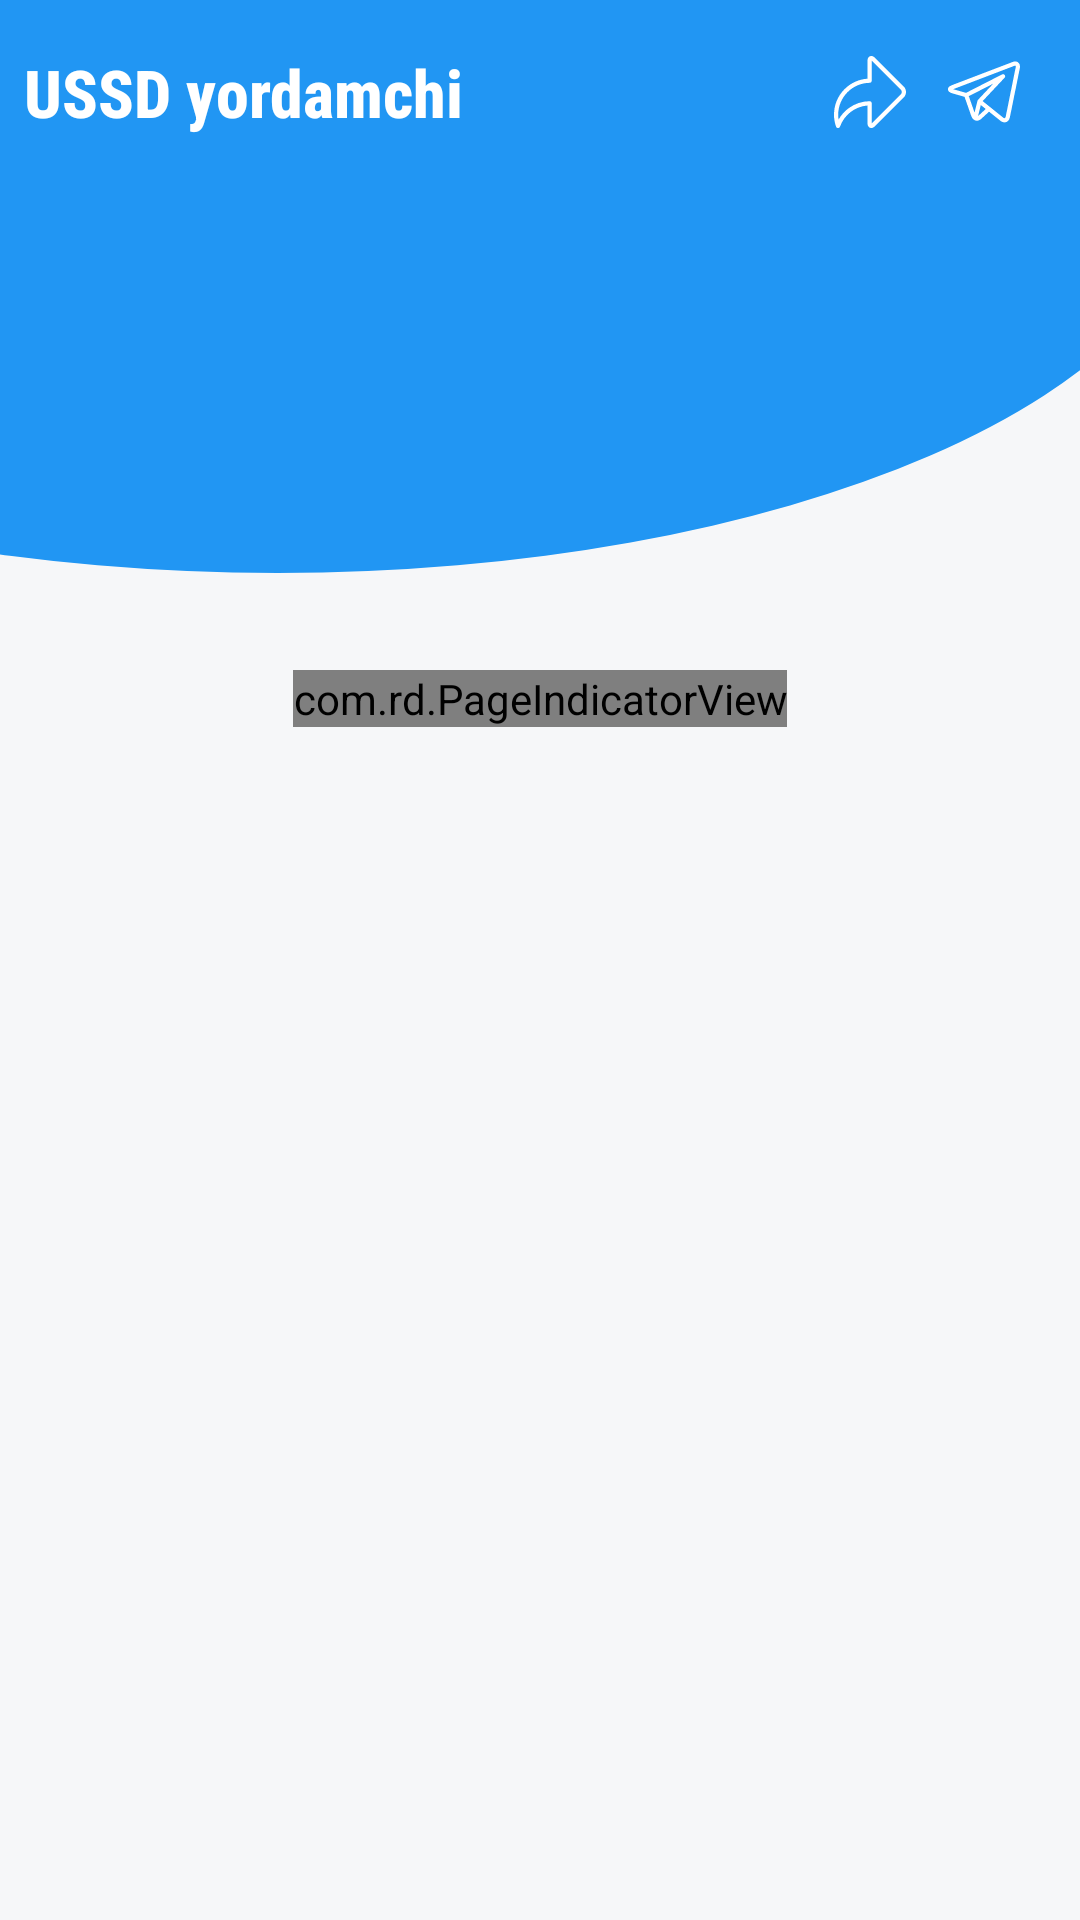

Layout XML and referenced resources for this Android screen:
<!-- AndroidManifest.xml: application theme Theme.USSDYordamchi -->
<!-- res/layout/fragment_start.xml -->
<?xml version="1.0" encoding="utf-8"?>
<androidx.constraintlayout.widget.ConstraintLayout xmlns:android="http://schemas.android.com/apk/res/android"
    xmlns:app="http://schemas.android.com/apk/res-auto"
    xmlns:tools="http://schemas.android.com/tools"
    android:id="@+id/homeBack"
    android:layout_width="match_parent"
    android:layout_height="match_parent"
    android:background="@drawable/ic_back_uzmobile">

    <androidx.appcompat.widget.LinearLayoutCompat
        android:layout_width="wrap_content"
        android:layout_height="wrap_content"
        android:layout_marginEnd="16dp"
        android:orientation="horizontal"
        app:layout_constraintBottom_toBottomOf="@id/title"
        app:layout_constraintRight_toRightOf="parent"
        app:layout_constraintTop_toTopOf="@id/title">

        <androidx.appcompat.widget.AppCompatImageButton
            android:id="@+id/share"
            android:layout_width="32dp"
            android:layout_height="32dp"
            android:background="?selectableItemBackgroundBorderless"
            android:src="@drawable/ic_share" />


        <androidx.appcompat.widget.AppCompatImageButton
            android:id="@+id/message"
            android:layout_width="32dp"
            android:layout_height="32dp"
            android:layout_marginStart="6dp"
            android:background="?selectableItemBackgroundBorderless"
            android:src="@drawable/ic_messenger"
            android:visibility="gone" />

        <androidx.appcompat.widget.AppCompatImageButton
            android:id="@+id/instagram"
            android:layout_width="32dp"
            android:layout_height="32dp"
            android:layout_marginStart="6dp"
            android:background="?selectableItemBackgroundBorderless"
            android:src="@drawable/ic_instagram"
            android:visibility="gone" />

        <androidx.appcompat.widget.AppCompatImageButton
            android:id="@+id/telegram"
            android:layout_width="32dp"
            android:layout_height="32dp"
            android:layout_marginStart="6dp"
            android:background="?selectableItemBackgroundBorderless"
            android:src="@drawable/ic_telegram" />


    </androidx.appcompat.widget.LinearLayoutCompat>

    <androidx.appcompat.widget.AppCompatTextView
        android:id="@+id/title"
        android:layout_width="wrap_content"
        android:layout_height="wrap_content"
        android:layout_marginStart="8dp"
        android:layout_marginTop="16dp"
        android:text="@string/app_name"
        android:textColor="@color/white"
        android:textSize="22sp"
        android:textStyle="bold"
        app:fontFamily="sans-serif-condensed-medium"
        app:layout_constraintLeft_toLeftOf="parent"
        app:layout_constraintTop_toTopOf="parent" />


    <androidx.viewpager2.widget.ViewPager2
        android:id="@+id/company_list"
        android:layout_width="match_parent"
        android:layout_height="170dp"
        android:layout_marginTop="8dp"
        android:clickable="true"
        android:focusable="true"
        app:layout_constraintLeft_toLeftOf="parent"
        app:layout_constraintRight_toRightOf="parent"
        app:layout_constraintTop_toBottomOf="@id/title"
        tools:layout_height="170dp" />

    <com.rd.PageIndicatorView
        android:id="@+id/pageIndicatorView"
        android:layout_width="wrap_content"
        android:layout_height="wrap_content"
        app:layout_constraintLeft_toLeftOf="parent"
        app:layout_constraintRight_toRightOf="parent"
        app:layout_constraintTop_toBottomOf="@id/company_list"
        app:piv_animationType="fill"
        app:piv_dynamicCount="true"
        app:piv_interactiveAnimation="true"
        app:piv_selectedColor="@color/black"
        app:piv_unselectedColor="@color/grey"
        app:piv_viewPager="@id/company_list" />


    <androidx.recyclerview.widget.RecyclerView
        android:id="@+id/service_list"
        android:layout_width="match_parent"
        android:layout_height="0dp"
        android:layout_marginBottom="6dp"
        app:layoutManager="androidx.recyclerview.widget.GridLayoutManager"
        app:layout_constraintBottom_toBottomOf="parent"
        app:layout_constraintTop_toBottomOf="@id/pageIndicatorView"
        app:spanCount="2"
        tools:itemCount="6"
        tools:listitem="@layout/item_service" />

    <ProgressBar
        android:id="@+id/progressBar"
        android:layout_width="wrap_content"
        android:layout_height="wrap_content"
        android:visibility="gone"
        app:layout_constraintBottom_toBottomOf="parent"
        app:layout_constraintLeft_toLeftOf="parent"
        app:layout_constraintRight_toRightOf="parent"
        app:layout_constraintTop_toTopOf="parent" />

</androidx.constraintlayout.widget.ConstraintLayout>
<!-- res/layout/item_service.xml (included above) -->
<?xml version="1.0" encoding="utf-8"?>
<androidx.constraintlayout.widget.ConstraintLayout xmlns:android="http://schemas.android.com/apk/res/android"
    xmlns:app="http://schemas.android.com/apk/res-auto"
    android:layout_width="match_parent"
    android:layout_height="wrap_content">

    <androidx.cardview.widget.CardView
        android:layout_width="match_parent"
        android:layout_height="0dp"
        android:layout_margin="6dp"
        app:layout_constraintBottom_toBottomOf="parent"
        app:cardElevation="4dp"
        app:cardCornerRadius="8dp"
        app:layout_constraintDimensionRatio="6:4"
        app:layout_constraintLeft_toLeftOf="parent"
        app:layout_constraintRight_toRightOf="parent"
        app:layout_constraintTop_toTopOf="parent">

        <LinearLayout
            android:layout_width="match_parent"
            android:layout_height="wrap_content"
            android:layout_gravity="center"
            android:gravity="center"
            android:orientation="vertical">

            <androidx.appcompat.widget.AppCompatImageView
                android:id="@+id/icon_service"
                android:layout_width="48dp"
                android:layout_height="48dp"
                android:src="@drawable/ic_internet" />


            <androidx.appcompat.widget.AppCompatTextView
                android:id="@+id/name_service"
                android:layout_width="match_parent"
                android:layout_height="wrap_content"
                android:layout_marginTop="8dp"
                android:gravity="center"
                android:text="Internet paketlar"
                android:textColor="@color/top"
                android:textSize="14sp"
                app:fontFamily="sans-serif-light"
                app:layout_constraintBottom_toBottomOf="parent"
                app:layout_constraintLeft_toLeftOf="parent"
                app:layout_constraintRight_toRightOf="parent" />

        </LinearLayout>

    </androidx.cardview.widget.CardView>


</androidx.constraintlayout.widget.ConstraintLayout>
<!-- resources referenced by this layout -->
<resources>
  <color name="black">#FF000000</color>
  <color name="grey">#BABABA</color>
  <color name="top">#596CF1</color>
  <color name="white">#FFFFFFFF</color>
  <!-- drawable ic_back_uzmobile (drawable) -->
  <vector xmlns:android="http://schemas.android.com/apk/res/android"
      android:width="360dp"
      android:height="747dp"
      android:viewportWidth="360"
      android:viewportHeight="747">
    <path
        android:pathData="M0,0h360v747h-360z"
        android:strokeWidth="1"
        android:fillColor="#F6F7F9"
        android:fillType="evenOdd"
        android:strokeColor="#00000000"/>
    <path
        android:pathData="M-215,67.27a307.5,155.625 0,1 0,615 0a307.5,155.625 0,1 0,-615 0z"
        android:strokeWidth="1"
        android:fillColor="@color/uzmobile"
        android:fillType="evenOdd"
        android:strokeColor="#00000000"/>
  </vector>
  <!-- drawable ic_share (drawable) -->
  <vector xmlns:android="http://schemas.android.com/apk/res/android"
      android:width="24dp"
      android:height="24dp"
      android:viewportWidth="512"
      android:viewportHeight="512">
    <path
        android:fillColor="#FFFFFF"
        android:pathData="m495.918,217.066 l-203.715,-203.715c-8.855,-8.859 -17.906,-13.352 -26.895,-13.352 -12.473,0 -27.039,9.348 -27.039,35.684v125.605c-62.18,4.234 -120.031,30.656 -164.234,75.32 -47.742,48.238 -74.035,112.184 -74.035,180.055 0,29.234 4.906,57.945 14.59,85.336 2.117,5.992 7.785,10 14.141,10 6.359,0 12.023,-4.008 14.145,-10 29.781,-84.258 107.137,-142.988 195.395,-149.961v124.273c0,26.336 14.563,35.684 27.039,35.684 8.988,0 18.035,-4.488 26.891,-13.344l203.723,-203.723c10.367,-10.371 16.078,-24.195 16.078,-38.934 -0.004,-14.734 -5.715,-28.563 -16.082,-38.93zM474.707,273.719 L270.988,477.441c-0.961,0.957 -1.816,1.723 -2.559,2.328 -0.102,-0.953 -0.164,-2.098 -0.164,-3.453v-139.961c0,-4.004 -1.602,-7.848 -4.453,-10.664 -2.809,-2.777 -6.598,-4.336 -10.547,-4.336 -0.055,0 -0.109,0.004 -0.164,0.004 -53.422,0.594 -104.438,17.48 -147.531,48.828 -30.188,21.961 -54.879,49.766 -72.832,81.75 -1.82,-11.613 -2.738,-23.391 -2.738,-35.273 0,-123.227 100.23,-224.594 223.434,-225.965 8.219,-0.09 14.836,-6.777 14.836,-15v-140.016c0,-1.355 0.063,-2.496 0.16,-3.453 0.742,0.605 1.598,1.371 2.559,2.332l203.719,203.719c4.703,4.703 7.293,10.992 7.293,17.719 -0.004,6.723 -2.594,13.016 -7.293,17.719zM474.707,273.719"/>
  </vector>
  <string name="app_name">USSD yordamchi</string>
  <style name="Theme.USSDYordamchi" parent="Theme.MaterialComponents.DayNight.NoActionBar">
          
          <item name="colorPrimary">@color/top</item>
          <item name="colorPrimaryVariant">@color/top</item>
          <item name="colorOnPrimary">@color/white</item>
          
          <item name="colorSecondary">@color/teal_200</item>
          <item name="colorSecondaryVariant">@color/teal_700</item>
          <item name="colorOnSecondary">@color/black</item>
          
          <item name="android:statusBarColor" tools:targetApi="l">?attr/colorPrimaryVariant</item>
          
      </style>
  <color name="uzmobile">#2196F3</color>
  <color name="teal_200">#FF03DAC5</color>
  <color name="teal_700">#FF018786</color>
</resources>
